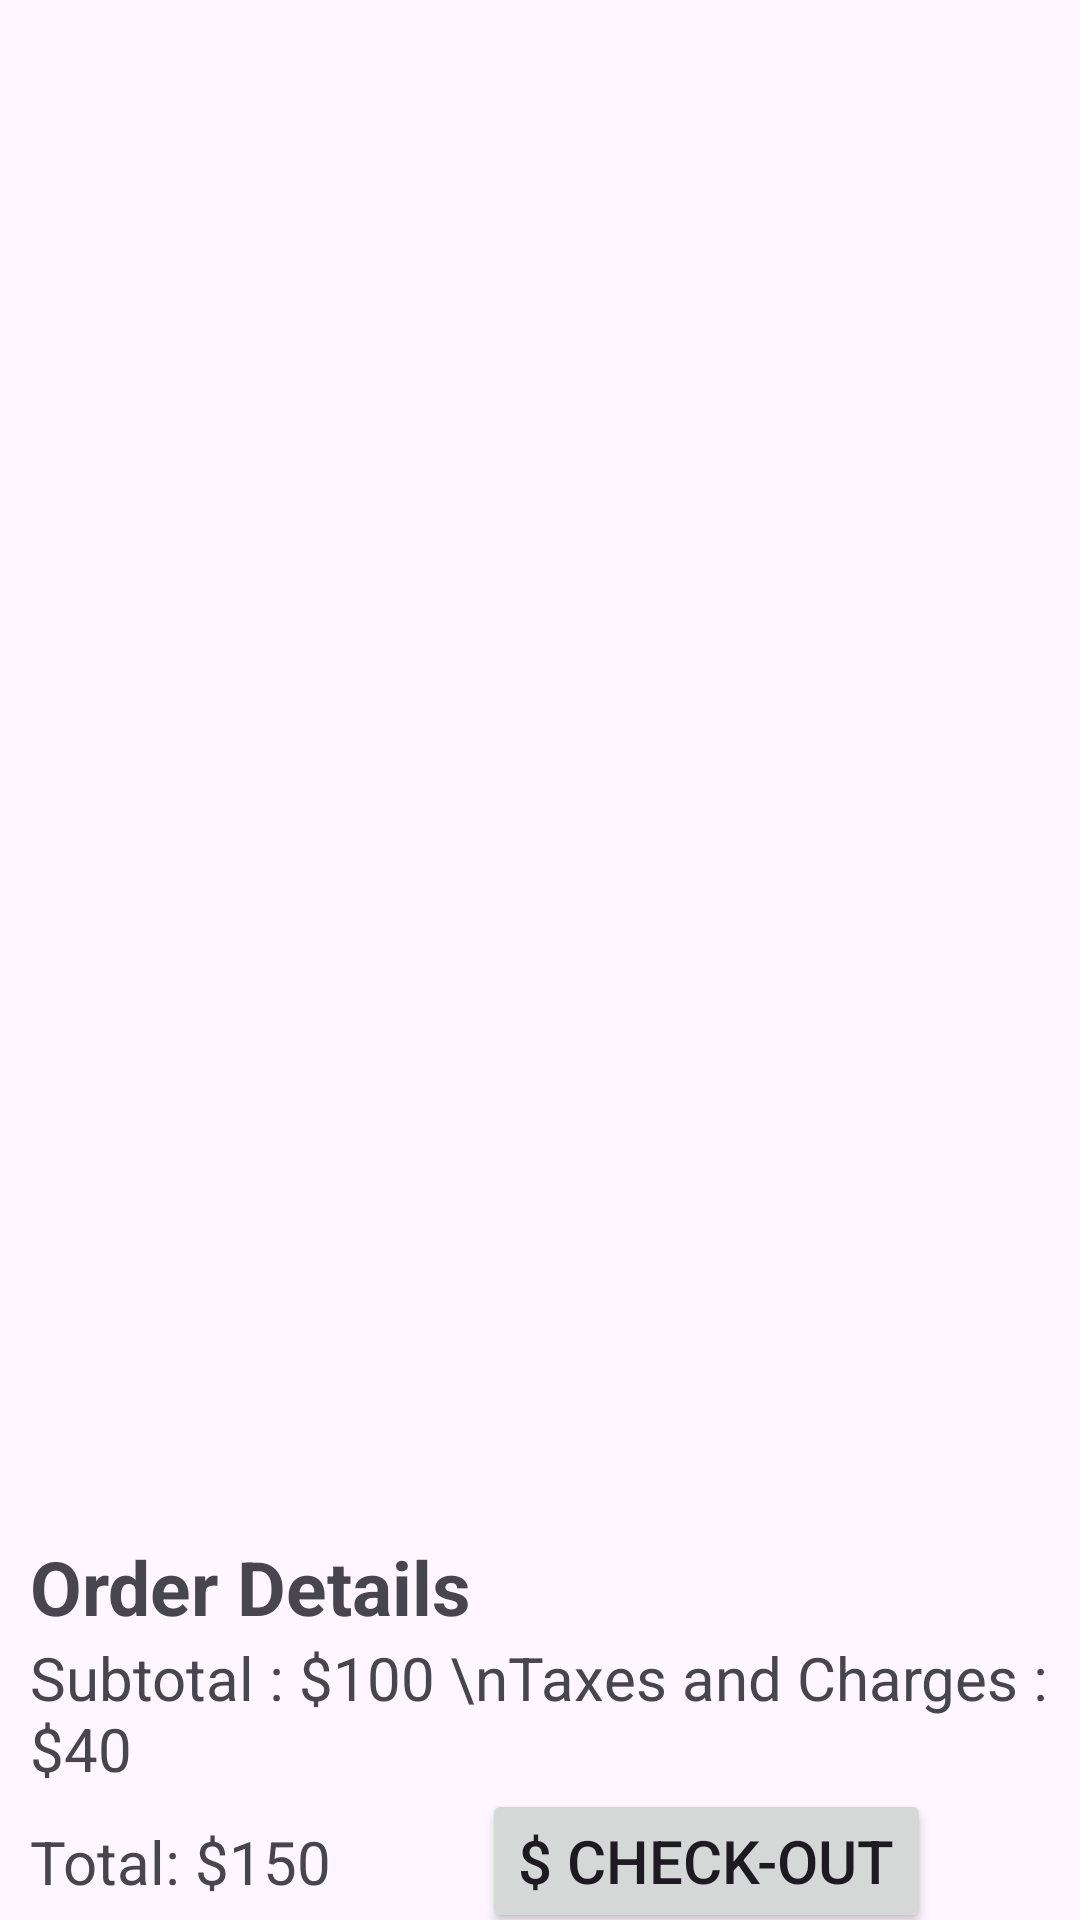

Layout XML and referenced resources for this Android screen:
<!-- AndroidManifest.xml: application theme Theme.SneakerApp -->
<!-- res/layout/fragment_sneaker_cart.xml -->
<?xml version="1.0" encoding="utf-8"?>
<FrameLayout xmlns:android="http://schemas.android.com/apk/res/android"
    xmlns:app="http://schemas.android.com/apk/res-auto"
    xmlns:tools="http://schemas.android.com/tools"
    android:layout_width="match_parent"
    android:layout_height="match_parent"
    tools:context=".ui.sneakerCart.SneakerCartFragment">


    <androidx.constraintlayout.widget.ConstraintLayout
        android:id="@+id/mainLayout"
        android:layout_width="match_parent"
        android:layout_height="match_parent">

        
        <androidx.recyclerview.widget.RecyclerView
            android:id="@+id/recView"
            android:layout_width="0dp"
            android:layout_height="0dp"
            app:layout_constraintEnd_toEndOf="parent"
            app:layout_constraintHeight_default="percent"
            app:layout_constraintHeight_percent="0.8"
            app:layout_constraintStart_toStartOf="parent"
            app:layout_constraintTop_toTopOf="parent" />

        
        <TextView
            android:id="@+id/orderTitleText"
            android:layout_width="0dp"
            android:layout_height="wrap_content"
            android:gravity="start"
            android:text="Order Details"
            android:textStyle="bold"
            android:textSize="25sp"
            android:layout_marginStart="10dp"
            app:layout_constraintEnd_toEndOf="parent"
            app:layout_constraintStart_toStartOf="parent"
            app:layout_constraintTop_toBottomOf="@+id/recView" />

        <TextView
            android:id="@+id/priceCalculationText"
            android:layout_width="wrap_content"
            android:layout_height="wrap_content"
            android:gravity="start"
            android:layout_marginStart="10dp"
            android:textStyle="normal"
            android:textSize="20sp"
            android:text="Subtotal : $100 \nTaxes and Charges : $40"
            app:layout_constraintStart_toStartOf="parent"
            app:layout_constraintTop_toBottomOf="@+id/orderTitleText" />


        <TextView
            android:id="@+id/totalAmoountText"
            android:layout_width="wrap_content"
            android:layout_height="wrap_content"
            android:gravity="start"
            android:text="Total: $150"
            android:layout_marginStart="10dp"
            android:textStyle="normal"
            android:textSize="20sp"
            app:layout_constraintBottom_toBottomOf="@+id/btnCheckOut"
            app:layout_constraintStart_toStartOf="parent"
            app:layout_constraintTop_toTopOf="@+id/btnCheckOut" />

        <Button
            android:id="@+id/btnCheckOut"
            android:layout_width="wrap_content"
            android:layout_height="wrap_content"
            app:layout_constraintEnd_toEndOf="parent"
            android:textSize="20sp"
            android:text="$ Check-Out"
            app:layout_constraintStart_toEndOf="@+id/totalAmoountText"
            app:layout_constraintTop_toBottomOf="@id/priceCalculationText" />

    </androidx.constraintlayout.widget.ConstraintLayout>


    <TextView
        android:id="@+id/errorText"
        android:layout_width="match_parent"
        android:layout_height="wrap_content"
        android:layout_gravity="center"
        android:gravity="center_horizontal"
        android:text="Unable to fetech Data"
        android:visibility="gone" />

    <ProgressBar
        android:id="@+id/progressLay"
        android:layout_width="wrap_content"
        android:layout_height="wrap_content"
        android:layout_gravity="center"
        android:indeterminate="true"
        android:visibility="gone" />

</FrameLayout>
<!-- resources referenced by this layout -->
<resources>
  <style name="Theme.SneakerApp" parent="Base.Theme.SneakerApp" />
  <style name="Base.Theme.SneakerApp" parent="Theme.Material3.Light.NoActionBar">
          
           <item name="colorPrimary">@color/colorPrimary</item>
      </style>
  <color name="colorPrimary">#FD9579</color>
</resources>
